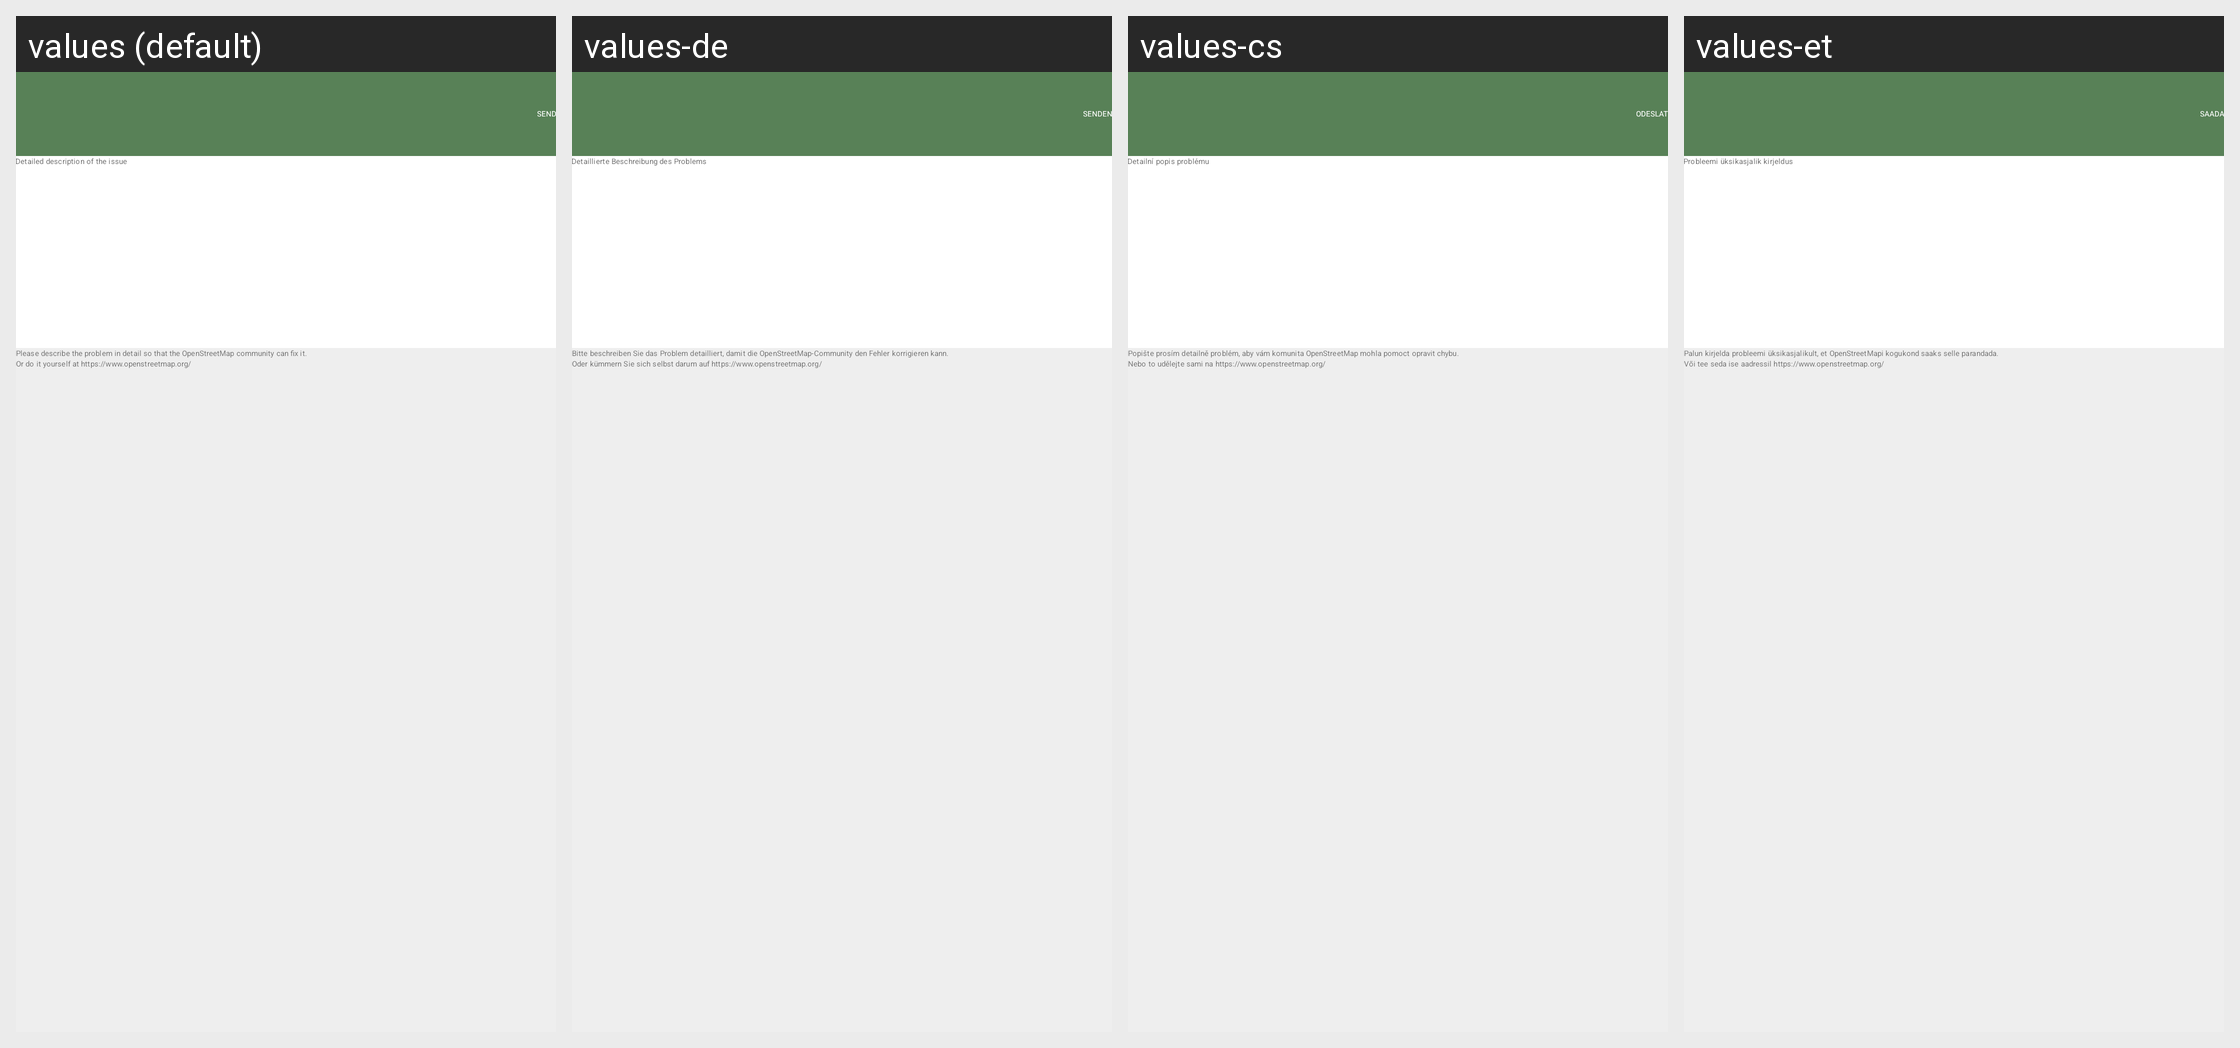

The Android screen above is rendered under several locales of the same app. Produce the string resources it draws, with the default and per-locale values.
Android screen res/layout/fragment_report.xml rendered under 4 locales, left to right: values (default), values-de, values-cs, values-et. Device: Nexus 5 (rendered at 1080×1920; each locale shown at half size, 540×960, under a caption strip naming it); theme MwmTheme.
Other locales in the repository, not shown: values-af, values-ar, values-ast, values-az, values-be, values-bg, values-bn, values-ca, values-cy, values-da, values-el, values-en-rGB, values-es, values-es-rMX, values-eu, values-fa, values-fi, values-fr, values-fr-rCA, values-gl, values-gsw, values-hi, values-hr, values-hu, values-ia, values-in, values-is, values-it, values-iw, values-ja, values-kab, values-ko, values-lt, values-lv, values-ml, values-mr, values-mt, values-nb, values-nl, values-pl, values-pt, values-pt-rBR, values-pt-rPT, values-ro, values-ru, values-sk, values-sq, values-sr, values-sv, values-sw, values-th, values-tr, values-uk, values-vi, values-zh, values-zh-rHK, values-zh-rTW.
Strings drawn on this screen, with the default value and each locale's value (text and hints the layout hard-codes, and strings that could not be matched under every locale, appear in the picture but are not listed):

editor_report_problem_send_button
  values: Send
  values-de: Senden
  values-cs: Odeslat
  values-et: Saada

detailed_problem_description
  values: Detailed description of the issue
  values-de: Detaillierte Beschreibung des Problems
  values-cs: Detailní popis problému
  values-et: Probleemi üksikasjalik kirjeldus

editor_report_problem_desription_1
  values: Please describe the problem in detail so that the OpenStreetMap community can fix it.
  values-de: Bitte beschreiben Sie das Problem detailliert, damit die OpenStreetMap-Community den Fehler korrigieren kann.
  values-cs: Popište prosím detailně problém, aby vám komunita OpenStreetMap mohla pomoct opravit chybu.
  values-et: Palun kirjelda probleemi üksikasjalikult, et OpenStreetMapi kogukond saaks selle parandada.

editor_report_problem_desription_2
  values: Or do it yourself at https://www.openstreetmap.org/
  values-de: Oder kümmern Sie sich selbst darum auf https://www.openstreetmap.org/
  values-cs: Nebo to udělejte sami na https://www.openstreetmap.org/
  values-et: Või tee seda ise aadressil https://www.openstreetmap.org/
